Labelled photos from "split", an image-classification folder in yo-tech11/Fish_Freshness_Detection_Research_Project. The possible labels are: fresh, spoiled.

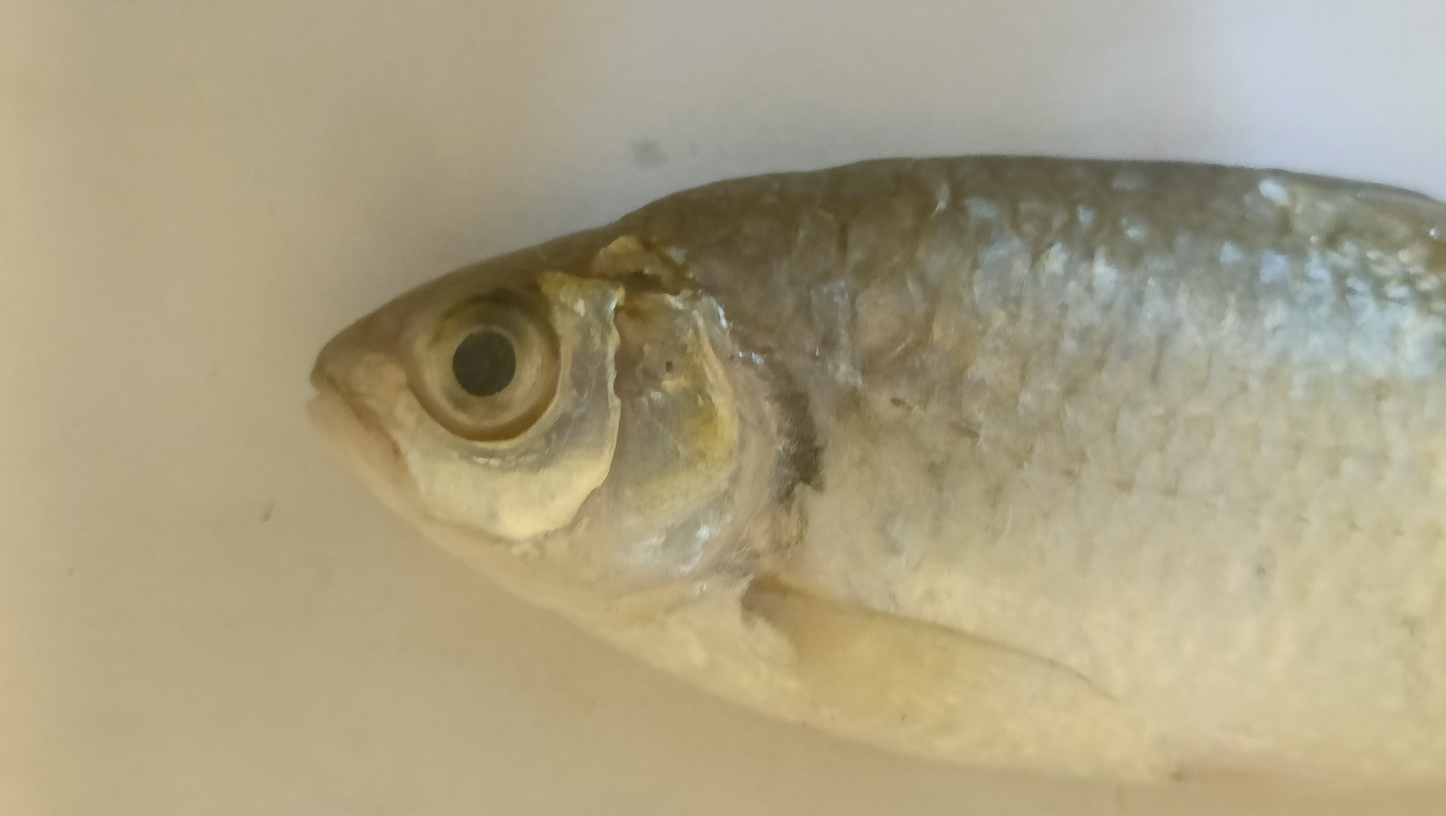
Label: fresh

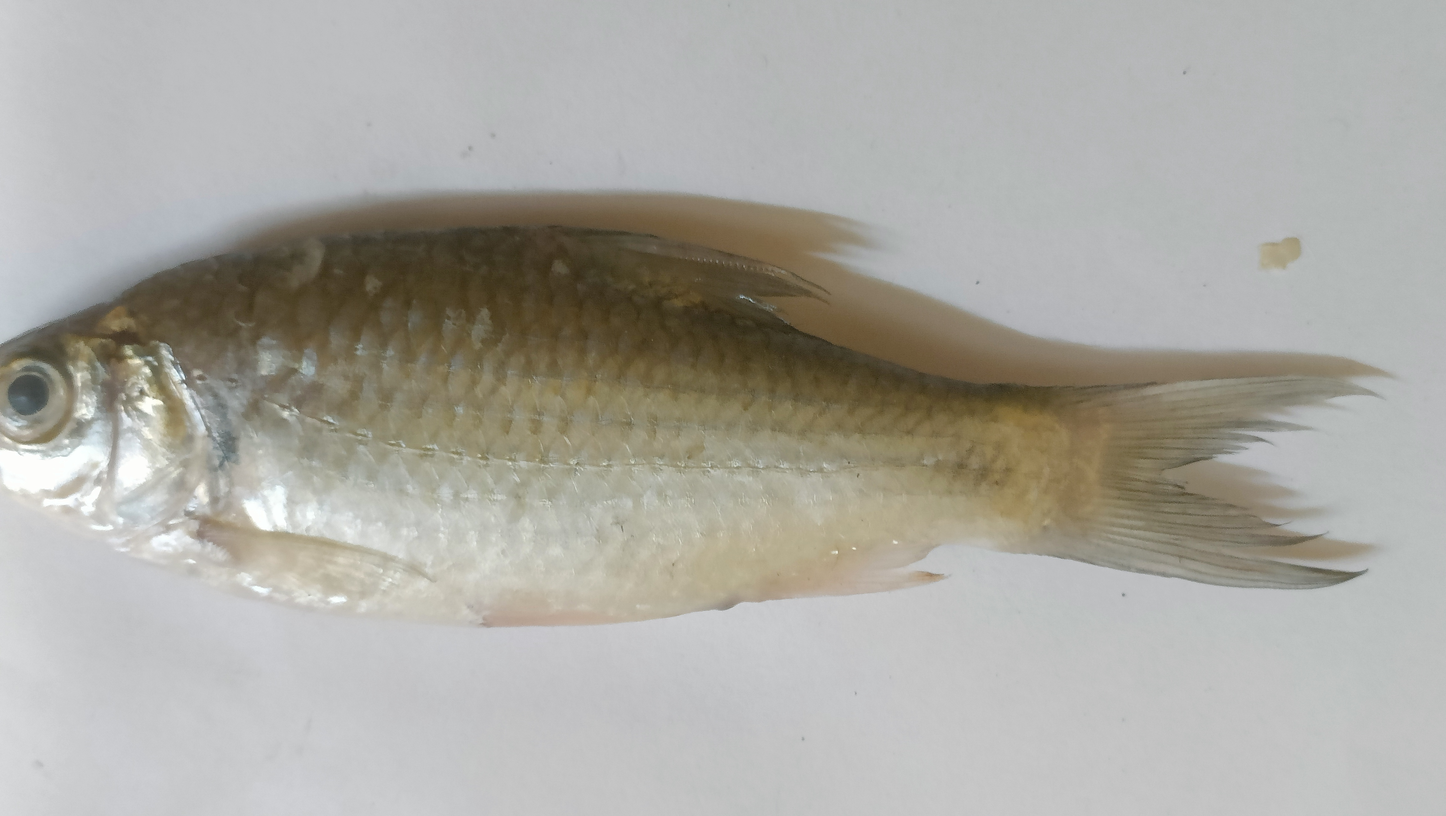
Label: spoiled

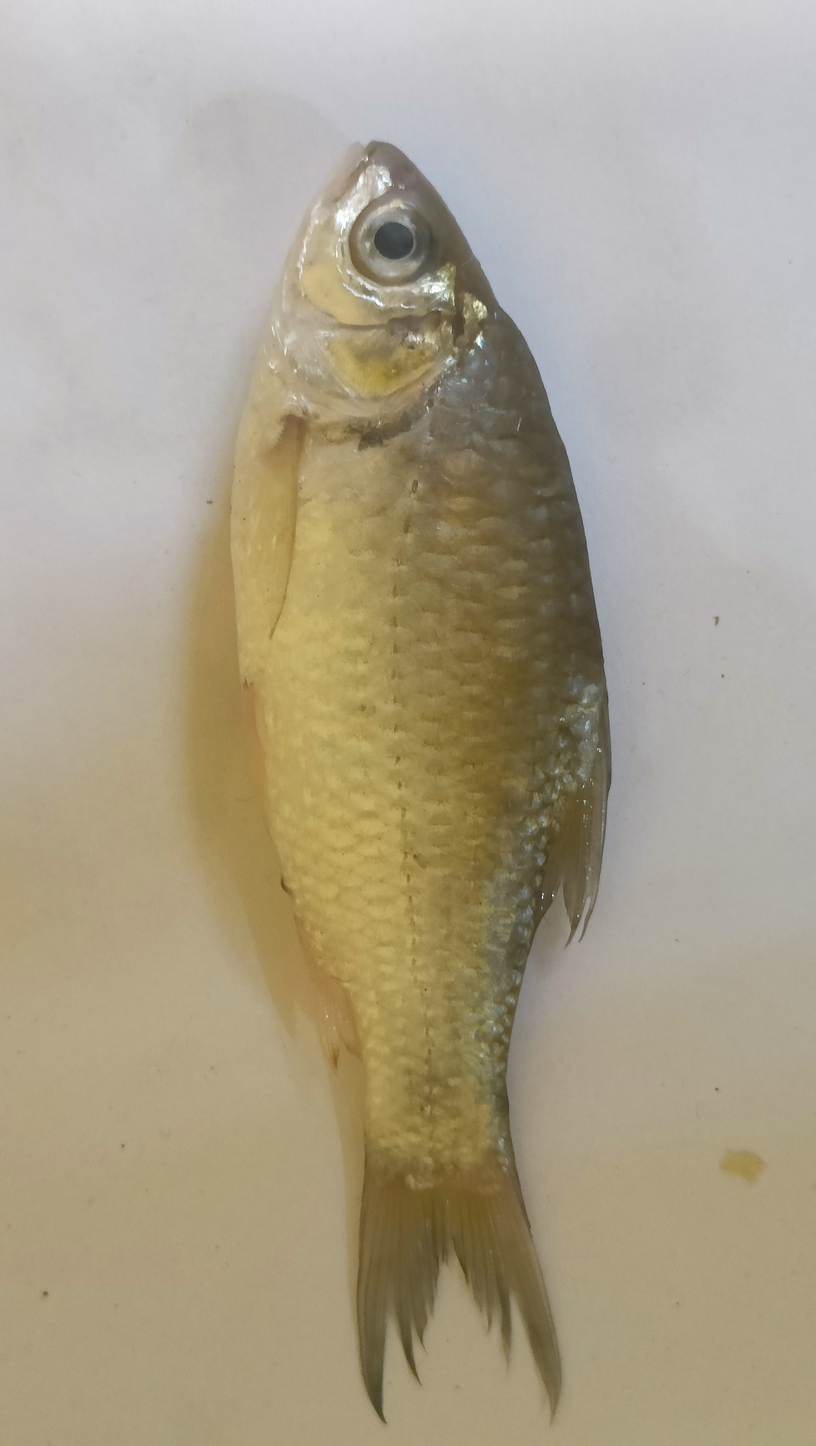
Label: fresh

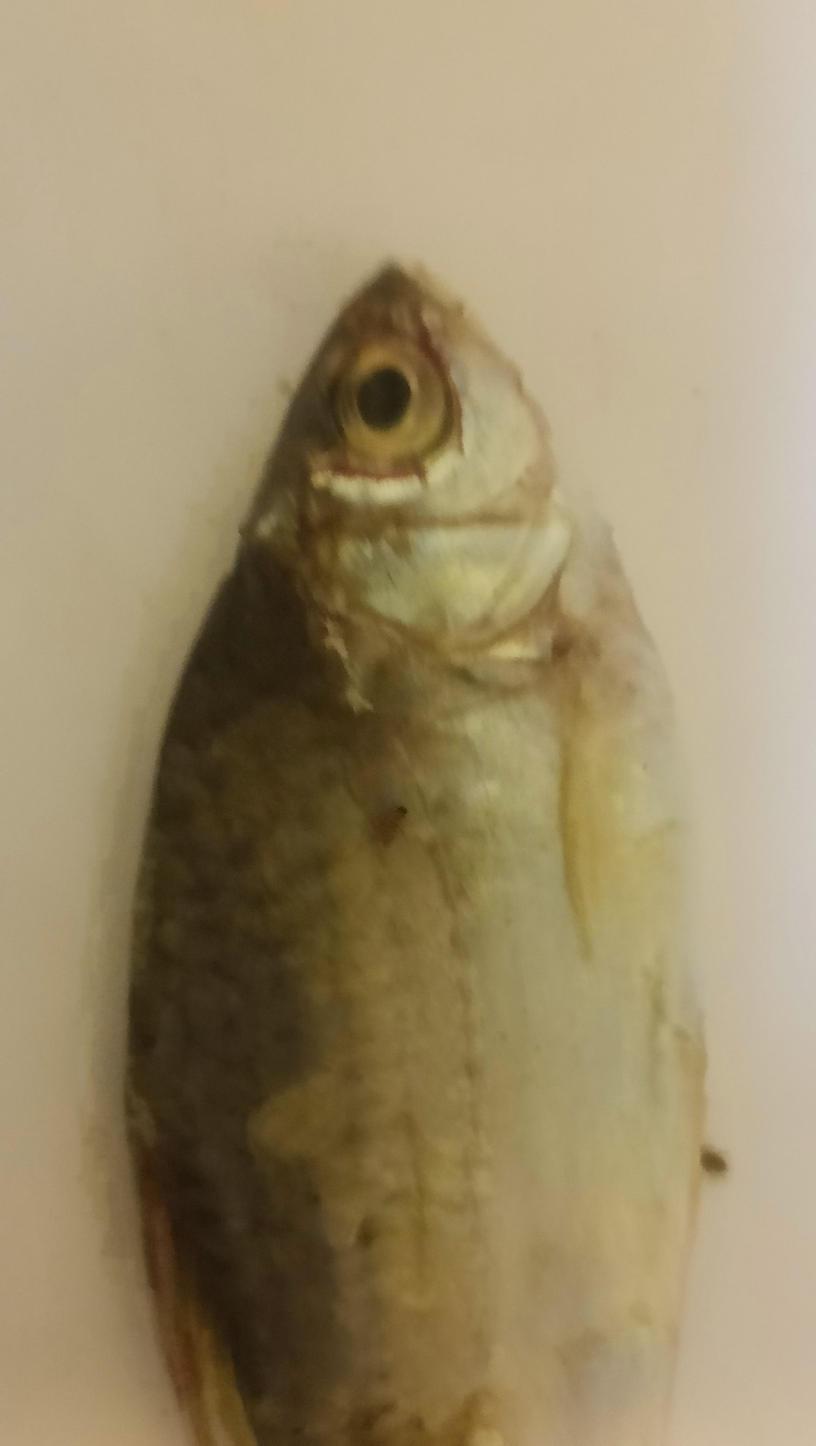
Label: spoiled

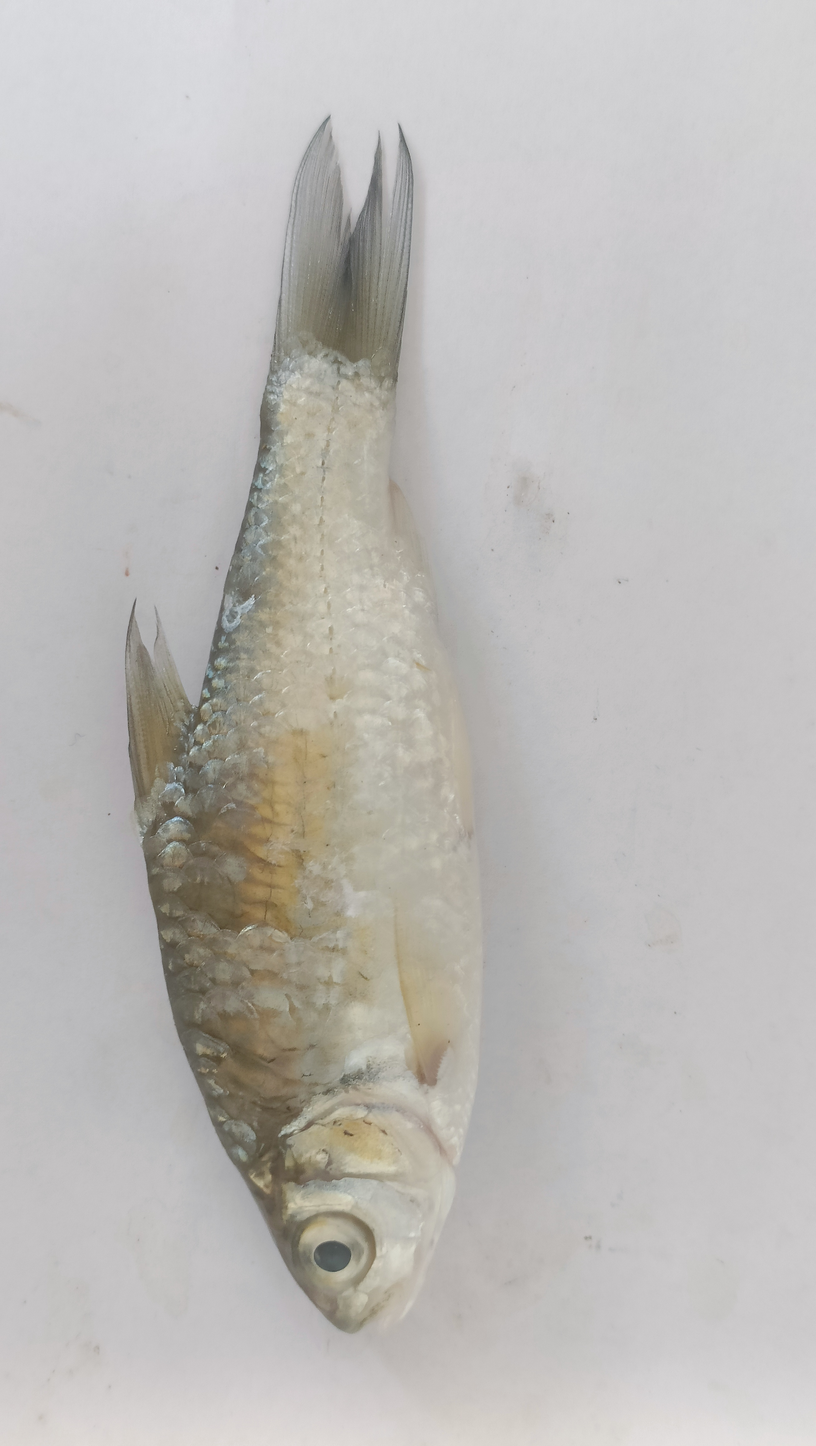
Label: fresh

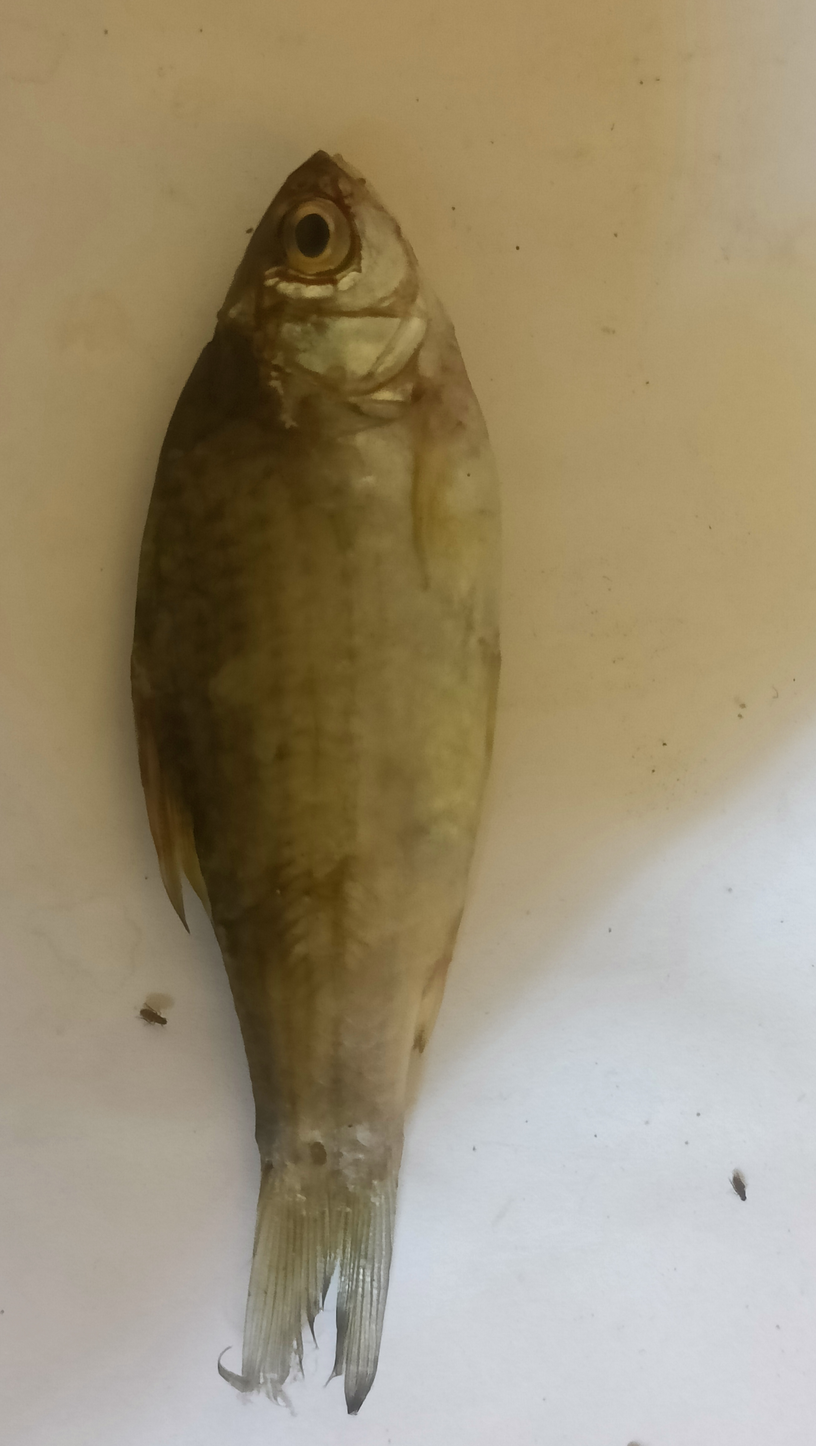
Label: spoiled
